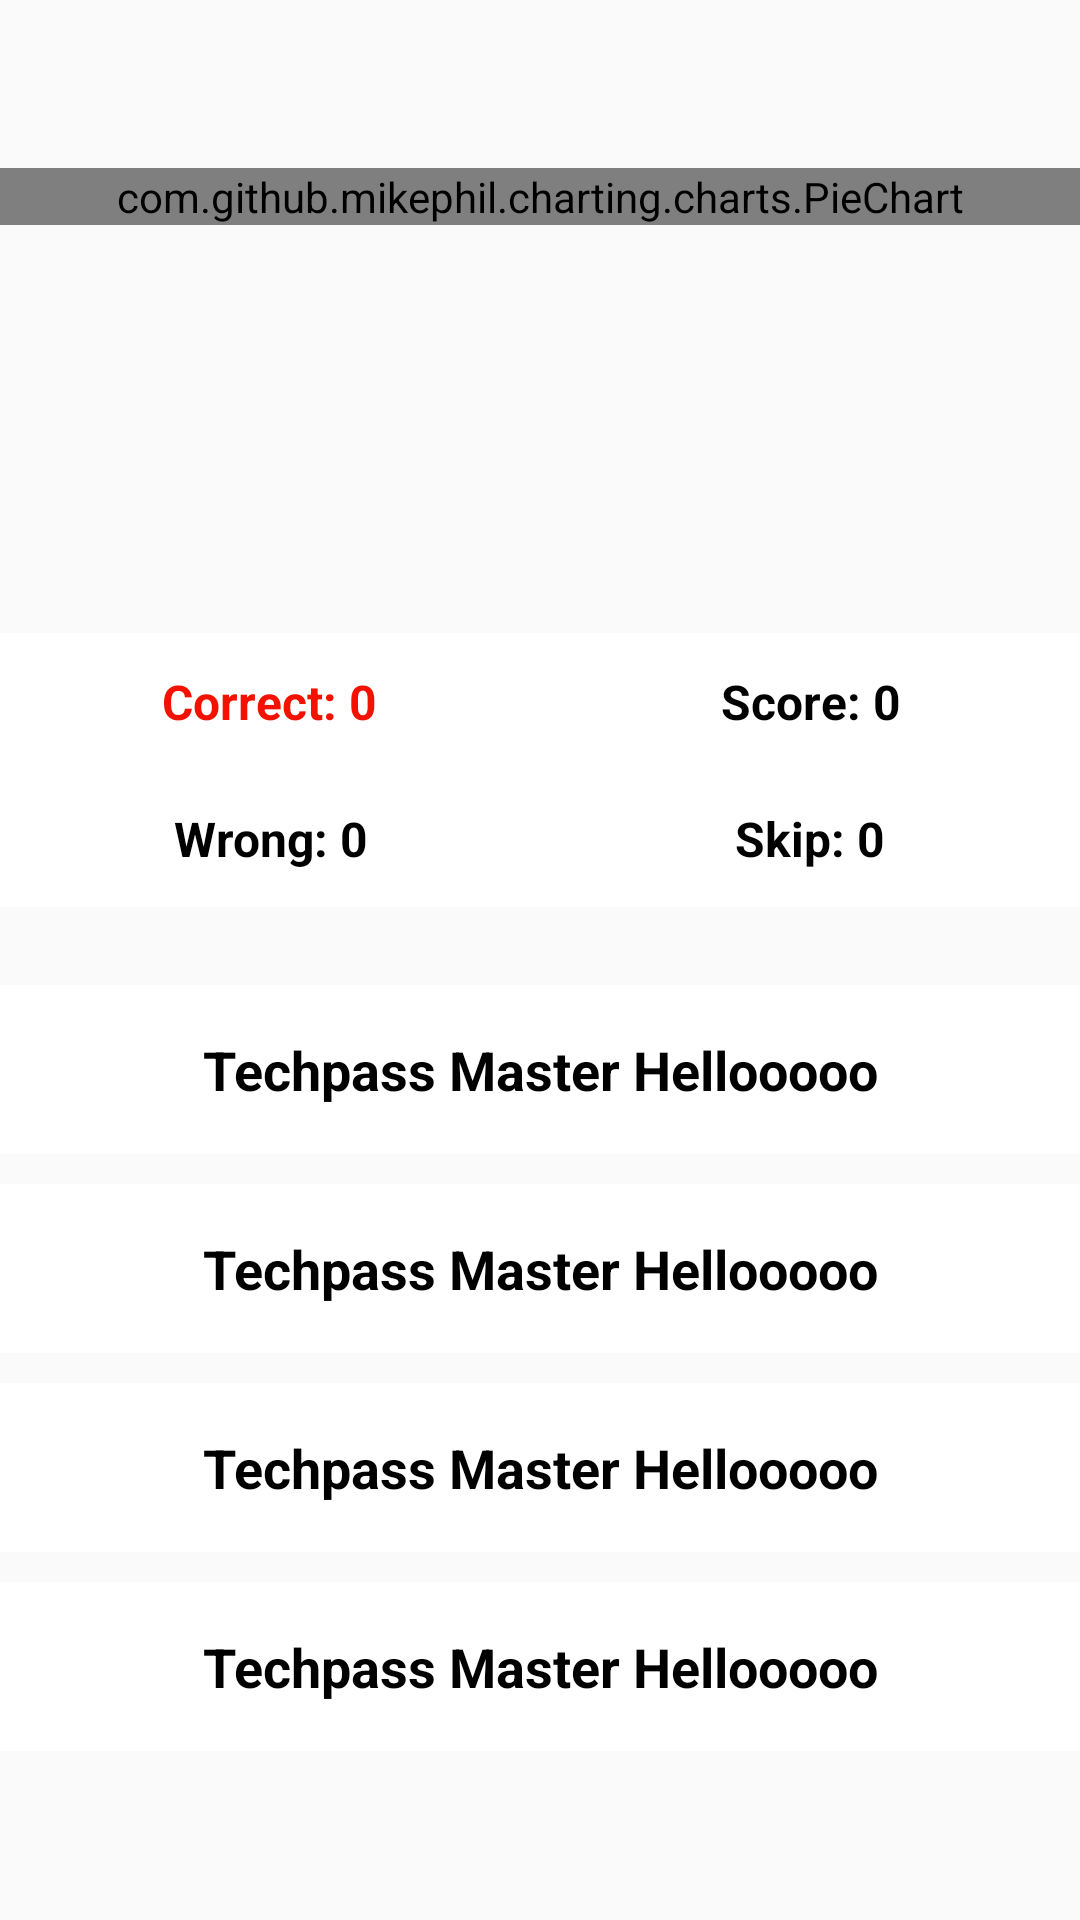

Write the Android layout XML for this screen, with the resource values it uses.
<!-- AndroidManifest.xml: application theme AppTheme -->
<!-- res/layout/activity__result.xml -->
<?xml version="1.0" encoding="utf-8"?>
<LinearLayout
    xmlns:android="http://schemas.android.com/apk/res/android"
    android:layout_width="match_parent"
    android:layout_height="match_parent"
    android:layout_marginLeft="16sp"
    android:gravity="center"
    android:orientation="vertical"
    android:layout_marginRight="16sp">


        <com.github.mikephil.charting.charts.PieChart
            android:id="@+id/txt_result_title"
            android:layout_width="match_parent"
            android:layout_height="wrap_content"
            android:gravity="center"
            android:text="Real Quiz Rxesult"
            android:textColor="@android:color/black"
            android:textSize="24sp"
            android:textStyle="bold" />


        <ImageView
            android:id="@+id/emoji_ReactionImg"
            android:layout_width="120dp"
            android:layout_height="120dp"
            android:src="@drawable/angry_img" />


        <LinearLayout
            android:layout_width="match_parent"
            android:layout_height="wrap_content"
            android:layout_marginTop="16dp"
            android:layout_marginBottom="16dp"
            android:background="@android:color/white"
            android:orientation="horizontal">


                <LinearLayout
                    android:layout_width="0dp"
                    android:layout_height="wrap_content"
                    android:layout_weight="1"
                    android:layout_gravity="center"
                    android:gravity="center"
                    android:orientation="vertical">

                    <TextView
                        android:id="@+id/tvright"
                        android:layout_width="wrap_content"
                        android:layout_height="wrap_content"
                        android:gravity="center"
                        android:padding="12dp"
                        android:text="Correct: 0"
                        android:textSize="16sp"
                        android:textColor="@color/my_black_color"
                        android:textStyle="bold" />

                    <TextView
                        android:id="@+id/tvwrong"
                        android:layout_width="wrap_content"
                        android:layout_height="wrap_content"
                        android:gravity="center"
                        android:padding="12dp"
                        android:text="Wrong: 0"
                        android:textSize="16sp"
                        android:textColor="@android:color/black"
                        android:textStyle="bold" />

                </LinearLayout>



                <LinearLayout
                    android:layout_width="0dp"
                    android:layout_height="wrap_content"
                    android:layout_gravity="center"
                    android:layout_weight="1"
                    android:gravity="center"
                    android:orientation="vertical">

                    <TextView
                        android:id="@+id/tvScore"
                        android:layout_width="wrap_content"
                        android:layout_height="wrap_content"
                        android:gravity="center"
                        android:padding="12dp"
                        android:textSize="16sp"
                        android:text="Score: 0"
                        android:textColor="@android:color/black"
                        android:textStyle="bold" />

                    <TextView
                        android:id="@+id/tvSkip"
                        android:layout_width="wrap_content"
                        android:layout_height="wrap_content"
                        android:gravity="center"
                        android:padding="12dp"
                        android:textSize="16sp"
                        android:text="Skip: 0"
                        android:textColor="@android:color/black"
                        android:textStyle="bold" />

            </LinearLayout>

        </LinearLayout>

        <TextView
            android:id="@+id/tvPlayNext"
            android:layout_width="match_parent"
            android:layout_height="wrap_content"
            android:layout_marginTop="10dp"
            android:background="@android:color/white"
            android:gravity="center"
            android:padding="16sp"
            android:text="@string/my_new_string"
            android:textSize="18sp"
            android:textColor="@android:color/black"
            android:textStyle="bold" />


        <TextView

            android:layout_width="match_parent"
            android:layout_height="wrap_content"
            android:layout_marginTop="10dp"
            android:background="@android:color/white"
            android:gravity="center"
            android:padding="16sp"
            android:text="@string/my_new_string"
            android:textSize="18sp"
            android:textColor="@android:color/black"
            android:textStyle="bold" />


        <TextView

            android:layout_width="match_parent"
            android:layout_height="wrap_content"
            android:layout_marginTop="10dp"
            android:background="@android:color/white"
            android:gravity="center"
            android:padding="16sp"
            android:text="@string/my_new_string"
            android:textColor="@android:color/black"
            android:textSize="18sp"
            android:textStyle="bold" />


        <TextView
            android:layout_width="match_parent"
            android:layout_height="wrap_content"
            android:layout_marginTop="10dp"
            android:background="@android:color/white"
            android:gravity="center"
            android:padding="16sp"
            android:text="@string/my_new_string"
            android:textColor="@android:color/black"
            android:textSize="18sp"
            android:textStyle="bold" />

</LinearLayout>
<!-- resources referenced by this layout -->
<resources>
  <color name="my_black_color">#F31100</color>
  <string name="my_new_string">Techpass Master Hellooooo</string>
  <style name="AppTheme" parent="Theme.AppCompat.Light.NoActionBar">
          
          <item name="colorPrimary">@color/colorPrimary</item>
          <item name="colorPrimaryDark">@color/colorPrimaryDark</item>
          <item name="colorAccent">@color/colorAccent</item>
  
      </style>
  <color name="colorPrimary">#39819c</color>
  <color name="colorPrimaryDark">#306c83</color>
  <color name="colorAccent">#FE7500</color>
</resources>
